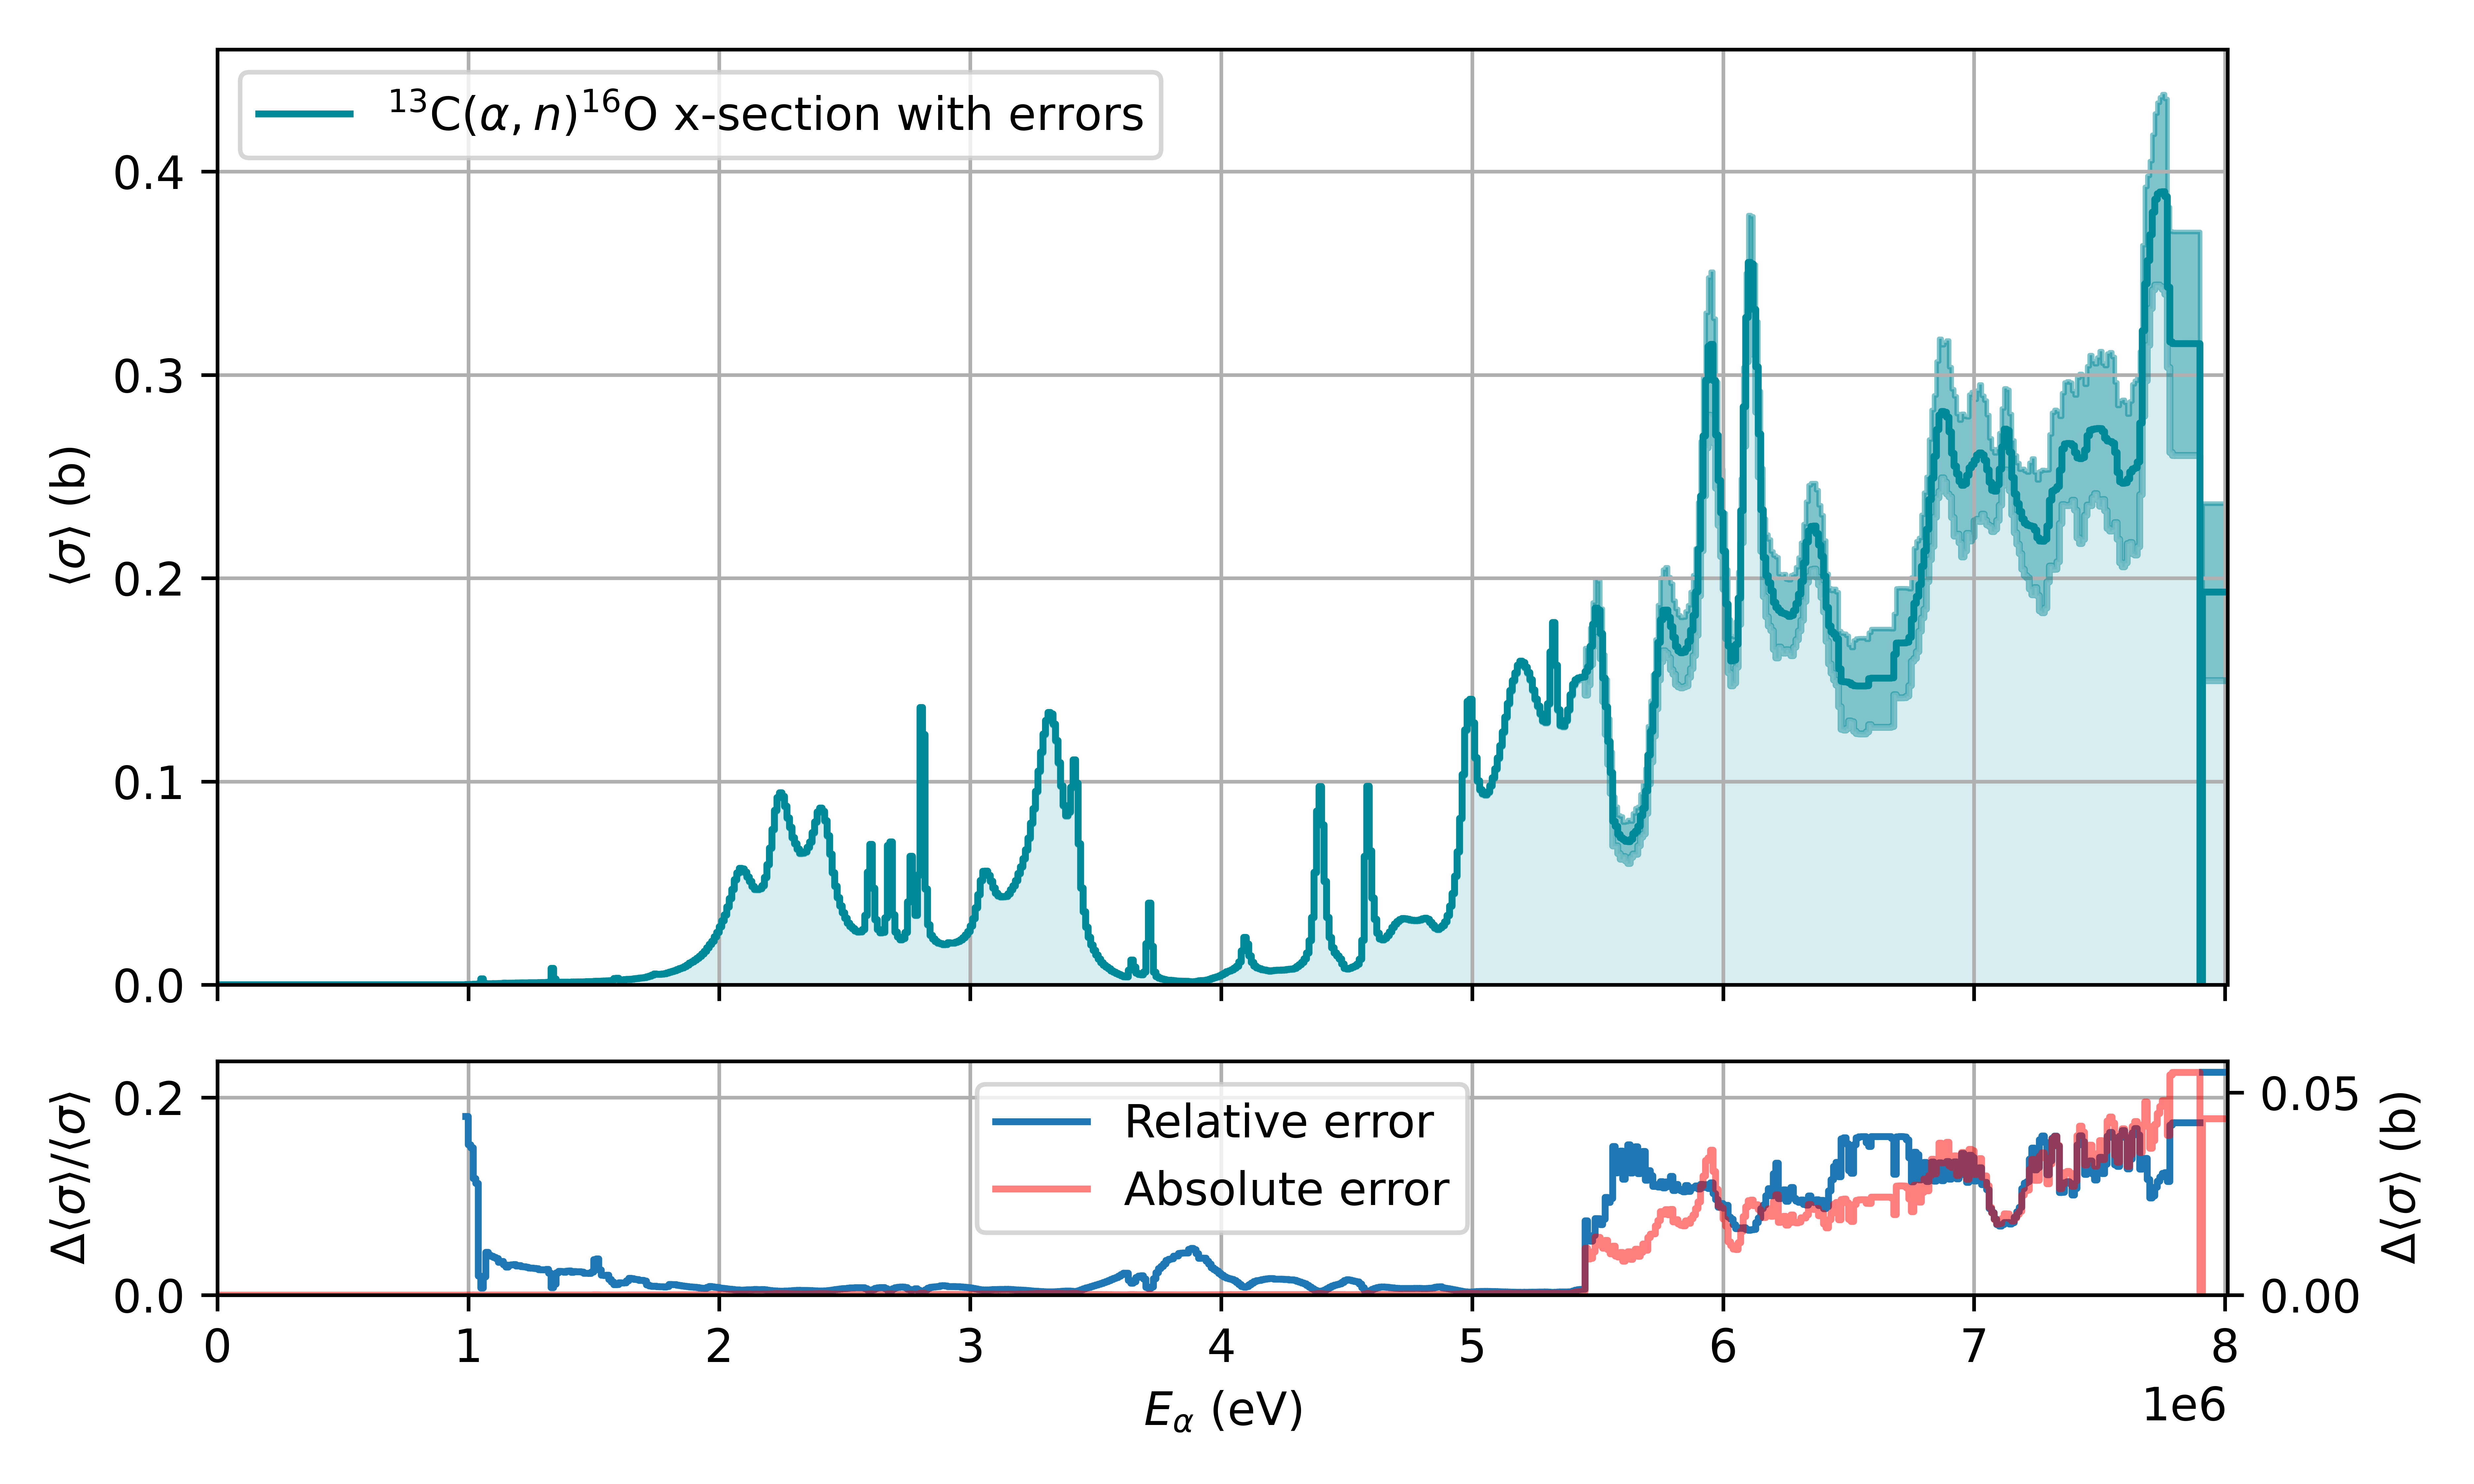

The file beside this chart, header and first rows:
bin_center, sigma, d_sigma
5000, 0.0, 0.0
15000, 0.0, 0.0
25000, 0.0, 0.0
35000, 0.0, 0.0
45000, 0.0, 0.0
55000, 0.0, 0.0
65000, 0.0, 0.0
75000, 0.0, 0.0
85000, 0.0, 0.0
95000, 0.0, 0.0
105000, 0.0, 0.0
115000, 0.0, 0.0
125000, 0.0, 0.0
135000, 0.0, 0.0
145000, 0.0, 0.0
155000, 0.0, 0.0
165000, 0.0, 0.0
175000, 0.0, 0.0
185000, 0.0, 0.0
195000, 0.0, 0.0
205000, 0.0, 0.0
215000, 0.0, 0.0
225000, 0.0, 0.0
235000, 0.0, 0.0
245000, 0.0, 0.0
255000, 0.0, 0.0
265000, 0.0, 0.0
275000, 0.0, 0.0
285000, 0.0, 0.0
295000, 0.0, 0.0
305000, 0.0, 0.0
315000, 0.0, 0.0
325000, 0.0, 0.0
335000, 0.0, 0.0
345000, 0.0, 0.0
355000, 0.0, 0.0
365000, 0.0, 0.0
375000, 0.0, 0.0
385000, 0.0, 0.0
395000, 0.0, 0.0
405000, 0.0, 0.0
415000, 0.0, 0.0
425000, 0.0, 0.0
435000, 0.0, 0.0
445000, 0.0, 0.0
455000, 0.0, 0.0
465000, 0.0, 0.0
475000, 0.0, 0.0
485000, 0.0, 0.0
495000, 0.0, 0.0
505000, 0.0, 0.0
515000, 0.0, 0.0
525000, 0.0, 0.0
535000, 0.0, 0.0
545000, 0.0, 0.0
555000, 0.0, 0.0
565000, 0.0, 0.0
575000, 0.0, 0.0
585000, 0.0, 0.0
595000, 0.0, 0.0
... 741 more rows
